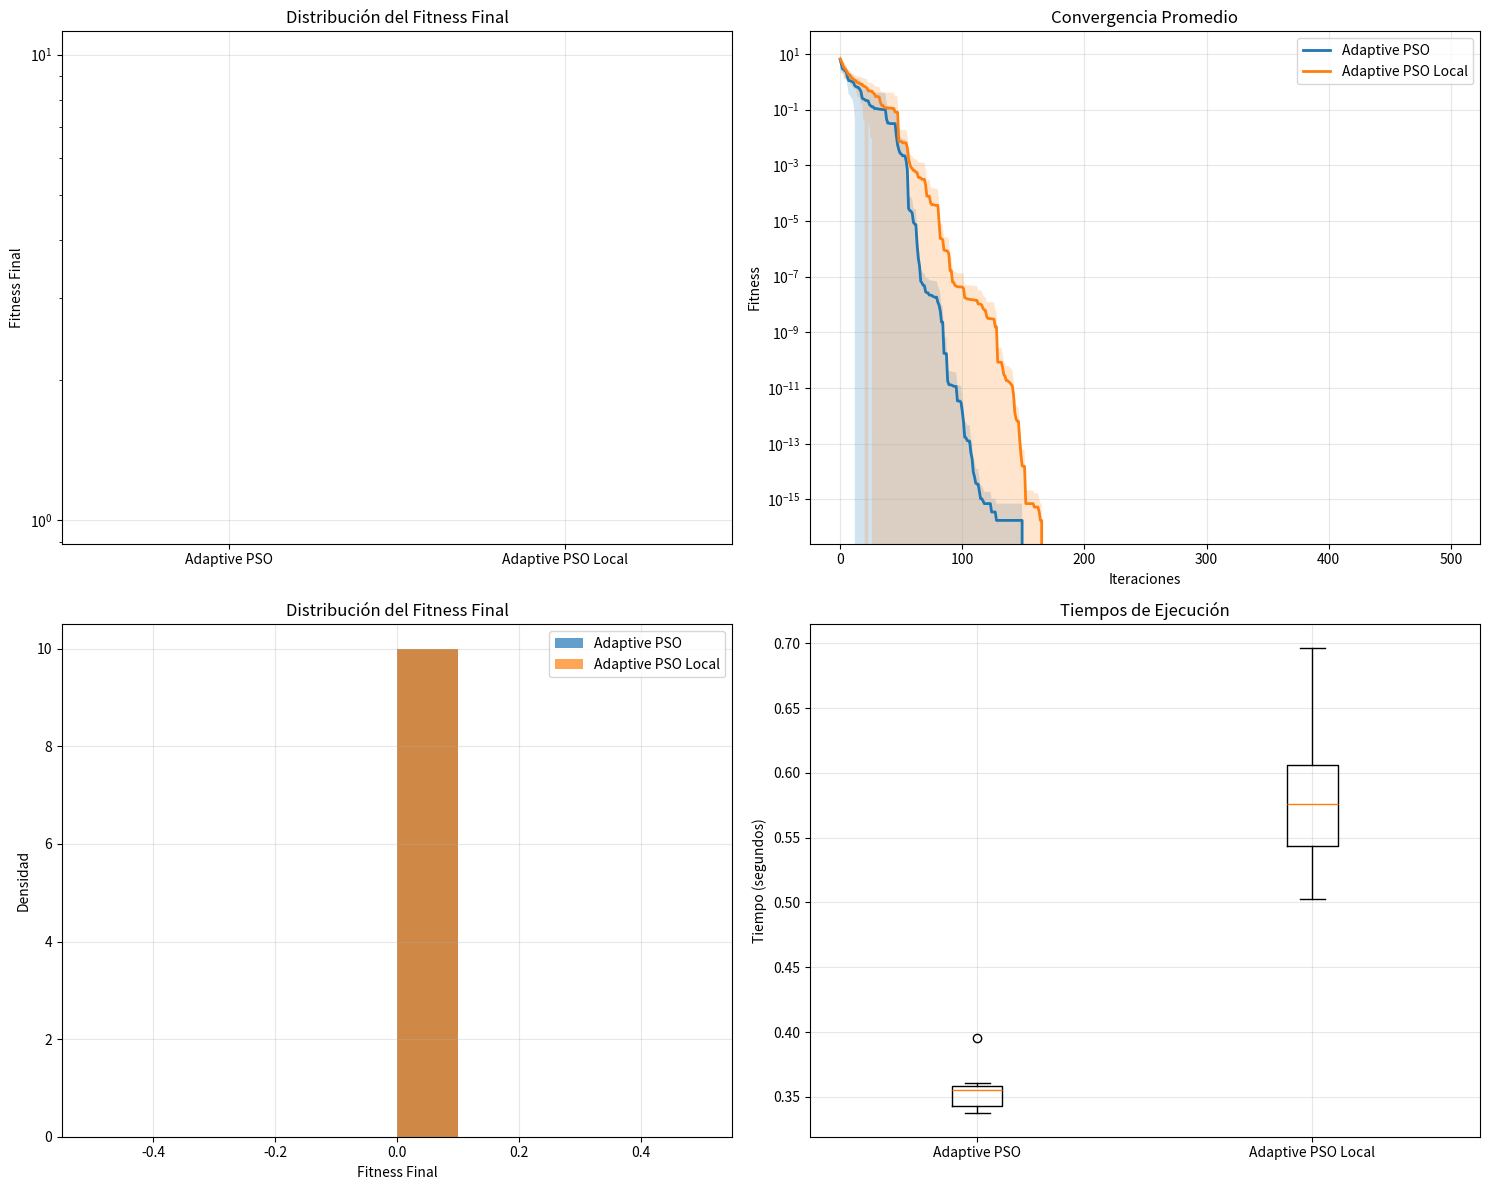

Recreate this plot in Python.
import numpy as np
import matplotlib.pyplot as plt
from matplotlib.animation import FuncAnimation
from mpl_toolkits.mplot3d import Axes3D
import matplotlib.patches as patches
import time
import pandas as pd
from scipy import stats

# --- Clases originales ---
class AdaptivePSOParticle:
    """
    Partícula para PSO Adaptativo según la metodología del PDF
    La inercia se actualiza usando distribución gaussiana basada en el desempeño
    """
    def __init__(self, id, position, speed, inertia_mean=0.5, inertia_std=0.1, c1=2.0, c2=2.0):
        self.id = id
        self.position = np.array(position, dtype=float)
        self.speed = np.array(speed, dtype=float)
        self.bestPosition = self.position.copy()
        self.inertia_mean = inertia_mean
        self.inertia_std = inertia_std
        self.c1 = c1
        self.c2 = c2
        self.success_count = 0
        self.current_inertia = self.generate_inertia()
        self.previous_fitness = float('inf')
        self.position_history = [self.position.copy()]

    def generate_inertia(self):
        inertia = self.inertia_mean + self.inertia_std * np.random.randn()
        return np.clip(inertia, 0.1, 0.9)

    def update_inertia_mean(self, fitness_improved):
        if fitness_improved:
            new_mean = (self.inertia_mean * self.success_count + self.current_inertia) / (self.success_count + 1)
            self.inertia_mean = new_mean
            self.success_count += 1

    def updateSpeed(self, r1, r2, bestGlobal):
        cognitive = self.c1 * r1 * (self.bestPosition - self.position)
        social = self.c2 * r2 * (bestGlobal - self.position)
        self.speed = self.current_inertia * self.speed + cognitive + social

    def updatePosition(self):
        self.position = self.position + self.speed
        self.position_history.append(self.position.copy())

    def evaluateFitness(self, f):
        if len(self.position) == 2:
            return f(self.position[0], self.position[1])
        else:
            return f(self.position)

    def updateBestOwn(self, f):
        current_fitness = self.evaluateFitness(f)
        if len(self.bestPosition) == 2:
            best_fitness = f(self.bestPosition[0], self.bestPosition[1])
        else:
            best_fitness = f(self.bestPosition)
        fitness_improved = current_fitness < best_fitness
        if fitness_improved:
            self.bestPosition = self.position.copy()
        self.update_inertia_mean(fitness_improved)
        self.current_inertia = self.generate_inertia()
        self.previous_fitness = current_fitness
        return fitness_improved

class AdaptivePSOLocal(AdaptivePSOParticle):
    """
    Partícula para PSO Adaptativo Local según metodología del PDF
    Combina adaptación de inercia con topología local
    """
    def __init__(self, id, position, speed, inertia_mean=0.5, inertia_std=0.1,
                 c1=2.0, c2=2.0, num_neighbors=2):
        super().__init__(id, position, speed, inertia_mean, inertia_std, c1, c2)
        self.num_neighbors = num_neighbors
        self.neighbors = []
        self.bestNeighbor = self.position.copy()

    def buildNeighborhood(self, population, N):
        if self.num_neighbors % 2 != 0:
            raise ValueError("El número de vecinos debe ser par")
        middle = self.num_neighbors // 2
        lower = [(self.id - i - 1) % N for i in range(middle)]
        upper = [(self.id + i + 1) % N for i in range(middle)]
        idx = lower + upper
        self.neighbors = [population[i] for i in idx]

    def findBestNeighbor(self, f):
        if not self.neighbors:
            self.bestNeighbor = self.bestPosition.copy()
            return self.evaluateFitness(f)

        best_fitness = f(self.bestPosition[0], self.bestPosition[1])
        best_neighbor_position = self.bestPosition.copy()

        for neighbor in self.neighbors:
            neighbor_fitness = f(neighbor.bestPosition[0], neighbor.bestPosition[1])

            if neighbor_fitness < best_fitness:
                best_fitness = neighbor_fitness
                best_neighbor_position = neighbor.bestPosition.copy()

        self.bestNeighbor = best_neighbor_position
        return best_fitness

    def updateSpeed(self, r1, r2, bestGlobal=None):
        cognitive = self.c1 * r1 * (self.bestPosition - self.position)
        social = self.c2 * r2 * (self.bestNeighbor - self.position)
        self.speed = self.current_inertia * self.speed + cognitive + social

# --- Función Rastrigin ---
def rastrigin(x, y):
    """
    Función Rastrigin en 2D
    Mínimo global en (0, 0) con valor 0
    """
    A = 10
    return A * 2 + (x**2 - A * np.cos(2 * np.pi * x)) + (y**2 - A * np.cos(2 * np.pi * y))

# --- Algoritmos PSO ---
class PSOAlgorithm:
    def __init__(self, particle_class, num_particles=30, dimensions=2, bounds=(-5.12, 5.12)):
        self.particle_class = particle_class
        self.num_particles = num_particles
        self.dimensions = dimensions
        self.bounds = bounds
        self.particles = []
        self.bestGlobal = None
        self.bestGlobalFitness = float('inf')
        self.fitness_history = []

    def initialize_particles(self):
        self.particles = []
        for i in range(self.num_particles):
            # Posición aleatoria dentro de los límites
            position = np.random.uniform(self.bounds[0], self.bounds[1], self.dimensions)
            # Velocidad inicial aleatoria
            speed = np.random.uniform(-1, 1, self.dimensions)

            if self.particle_class == AdaptivePSOLocal:
                particle = self.particle_class(i, position, speed, num_neighbors=4)
            else:
                particle = self.particle_class(i, position, speed)

            self.particles.append(particle)

        # Construir vecindarios para PSO Local
        if self.particle_class == AdaptivePSOLocal:
            for particle in self.particles:
                particle.buildNeighborhood(self.particles, self.num_particles)

    def update_global_best(self):
        for particle in self.particles:
            fitness = particle.evaluateFitness(rastrigin)
            if fitness < self.bestGlobalFitness:
                self.bestGlobalFitness = fitness
                self.bestGlobal = particle.position.copy()

    def run(self, max_iterations=500):
        self.initialize_particles()
        self.update_global_best()

        for iteration in range(max_iterations):
            for particle in self.particles:
                r1 = np.random.random(self.dimensions)
                r2 = np.random.random(self.dimensions)

                if self.particle_class == AdaptivePSOLocal:
                    particle.findBestNeighbor(rastrigin)
                    particle.updateSpeed(r1, r2)
                else:
                    particle.updateSpeed(r1, r2, self.bestGlobal)

                particle.updatePosition()

                # Aplicar límites
                particle.position = np.clip(particle.position, self.bounds[0], self.bounds[1])

                particle.updateBestOwn(rastrigin)

            self.update_global_best()
            self.fitness_history.append(self.bestGlobalFitness)

        return self.bestGlobal, self.bestGlobalFitness

# --- Entorno de Pruebas ---
class PSOTestEnvironment:
    def __init__(self, num_runs=10):
        self.num_runs = num_runs
        self.results = {
            'Adaptive PSO': {'best_solutions': [], 'best_fitness': [], 'convergence': [], 'times': []},
            'Adaptive PSO Local': {'best_solutions': [], 'best_fitness': [], 'convergence': [], 'times': []}
        }

    def run_tests(self):
        print("Iniciando pruebas comparativas PSO - Función Rastrigin")
        print("=" * 60)

        algorithms = [
            ('Adaptive PSO', AdaptivePSOParticle),
            ('Adaptive PSO Local', AdaptivePSOLocal)
        ]

        for alg_name, alg_class in algorithms:
            print(f"\n🔄 Ejecutando {alg_name}...")

            for run in range(self.num_runs):
                print(f"  Ejecución {run + 1}/{self.num_runs}", end=" - ")

                start_time = time.time()
                pso = PSOAlgorithm(alg_class)
                best_solution, best_fitness = pso.run()
                end_time = time.time()

                self.results[alg_name]['best_solutions'].append(best_solution)
                self.results[alg_name]['best_fitness'].append(best_fitness)
                self.results[alg_name]['convergence'].append(pso.fitness_history)
                self.results[alg_name]['times'].append(end_time - start_time)

                print(f"Fitness: {best_fitness:.6f}, Tiempo: {end_time - start_time:.2f}s")

    def calculate_statistics(self):
        stats = {}

        for alg_name in self.results.keys():
            fitness_values = self.results[alg_name]['best_fitness']
            times = self.results[alg_name]['times']

            stats[alg_name] = {
                'mean_fitness': np.mean(fitness_values),
                'std_fitness': np.std(fitness_values),
                'min_fitness': np.min(fitness_values),
                'max_fitness': np.max(fitness_values),
                'median_fitness': np.median(fitness_values),
                'mean_time': np.mean(times),
                'std_time': np.std(times),
                'success_rate': np.sum(np.array(fitness_values) < 1e-6) / len(fitness_values) * 100
            }

        return stats

    def print_statistics(self):
        stats = self.calculate_statistics()

        print("\n" + "=" * 80)
        print("ESTADÍSTICAS COMPARATIVAS")
        print("=" * 80)

        for alg_name, alg_stats in stats.items():
            print(f"\n🔸 {alg_name}:")
            print(f"   Fitness promedio:    {alg_stats['mean_fitness']:.6f} ± {alg_stats['std_fitness']:.6f}")
            print(f"   Mejor fitness:       {alg_stats['min_fitness']:.6f}")
            print(f"   Peor fitness:        {alg_stats['max_fitness']:.6f}")
            print(f"   Mediana fitness:     {alg_stats['median_fitness']:.6f}")
            print(f"   Tiempo promedio:     {alg_stats['mean_time']:.2f} ± {alg_stats['std_time']:.2f} segundos")
            print(f"   Tasa de éxito:       {alg_stats['success_rate']:.1f}% (fitness < 1e-6)")

    def statistical_test(self):
        """Prueba t de Student para comparar los resultados"""
        fitness1 = self.results['Adaptive PSO']['best_fitness']
        fitness2 = self.results['Adaptive PSO Local']['best_fitness']

        t_stat, p_value = stats.ttest_ind(fitness1, fitness2)

        print(f"\nPRUEBA ESTADÍSTICA (t-test)")
        print(f"   Estadístico t: {t_stat:.4f}")
        print(f"   Valor p:       {p_value:.6f}")

        if p_value < 0.05:
            better_alg = "Adaptive PSO" if np.mean(fitness1) < np.mean(fitness2) else "Adaptive PSO Local"
            print(f"   Conclusión:    {better_alg} es significativamente mejor (p < 0.05)")
        else:
            print(f"   Conclusión:    No hay diferencia significativa entre algoritmos (p ≥ 0.05)")

    def plot_results(self):
        fig, ((ax1, ax2), (ax3, ax4)) = plt.subplots(2, 2, figsize=(15, 12))

        # 1. Boxplot de fitness
        fitness_data = [self.results['Adaptive PSO']['best_fitness'],
                       self.results['Adaptive PSO Local']['best_fitness']]

        ax1.boxplot(fitness_data, labels=['Adaptive PSO', 'Adaptive PSO Local'])
        ax1.set_ylabel('Fitness Final')
        ax1.set_title('Distribución del Fitness Final')
        ax1.set_yscale('log')
        ax1.grid(True, alpha=0.3)

        # 2. Convergencia promedio
        for alg_name in self.results.keys():
            convergences = self.results[alg_name]['convergence']
            mean_convergence = np.mean(convergences, axis=0)
            std_convergence = np.std(convergences, axis=0)

            iterations = range(len(mean_convergence))
            ax2.plot(iterations, mean_convergence, label=alg_name, linewidth=2)
            ax2.fill_between(iterations,
                           mean_convergence - std_convergence,
                           mean_convergence + std_convergence,
                           alpha=0.2)

        ax2.set_xlabel('Iteraciones')
        ax2.set_ylabel('Fitness')
        ax2.set_title('Convergencia Promedio')
        ax2.set_yscale('log')
        ax2.legend()
        ax2.grid(True, alpha=0.3)

        # 3. Histograma de fitness
        ax3.hist(self.results['Adaptive PSO']['best_fitness'], alpha=0.7,
                label='Adaptive PSO', bins=10, density=True)
        ax3.hist(self.results['Adaptive PSO Local']['best_fitness'], alpha=0.7,
                label='Adaptive PSO Local', bins=10, density=True)
        ax3.set_xlabel('Fitness Final')
        ax3.set_ylabel('Densidad')
        ax3.set_title('Distribución del Fitness Final')
        ax3.legend()
        ax3.grid(True, alpha=0.3)

        # 4. Tiempos de ejecución
        time_data = [self.results['Adaptive PSO']['times'],
                    self.results['Adaptive PSO Local']['times']]

        ax4.boxplot(time_data, labels=['Adaptive PSO', 'Adaptive PSO Local'])
        ax4.set_ylabel('Tiempo (segundos)')
        ax4.set_title('Tiempos de Ejecución')
        ax4.grid(True, alpha=0.3)

        plt.tight_layout()
        plt.show()

    def create_summary_table(self):
        """Crear tabla resumen en formato DataFrame"""
        stats = self.calculate_statistics()

        data = []
        for alg_name, alg_stats in stats.items():
            data.append({
                'Algoritmo': alg_name,
                'Fitness Promedio': f"{alg_stats['mean_fitness']:.6f}",
                'Desv. Estándar': f"{alg_stats['std_fitness']:.6f}",
                'Mejor Fitness': f"{alg_stats['min_fitness']:.6f}",
                'Tiempo Promedio (s)': f"{alg_stats['mean_time']:.2f}",
                'Tasa Éxito (%)': f"{alg_stats['success_rate']:.1f}"
            })

        df = pd.DataFrame(data)
        print("\n📋 TABLA RESUMEN")
        print(df.to_string(index=False))

        return df

# --- Ejecución principal ---
def main():
    # Crear y ejecutar el entorno de pruebas
    test_env = PSOTestEnvironment(num_runs=10)

    # Ejecutar pruebas
    test_env.run_tests()

    # Mostrar estadísticas
    test_env.print_statistics()

    # Prueba estadística
    test_env.statistical_test()

    # Crear tabla resumen
    test_env.create_summary_table()

    # Generar gráficos
    test_env.plot_results()

    print("\nPruebas completadas exitosamente!")

if __name__ == "__main__":
    main()